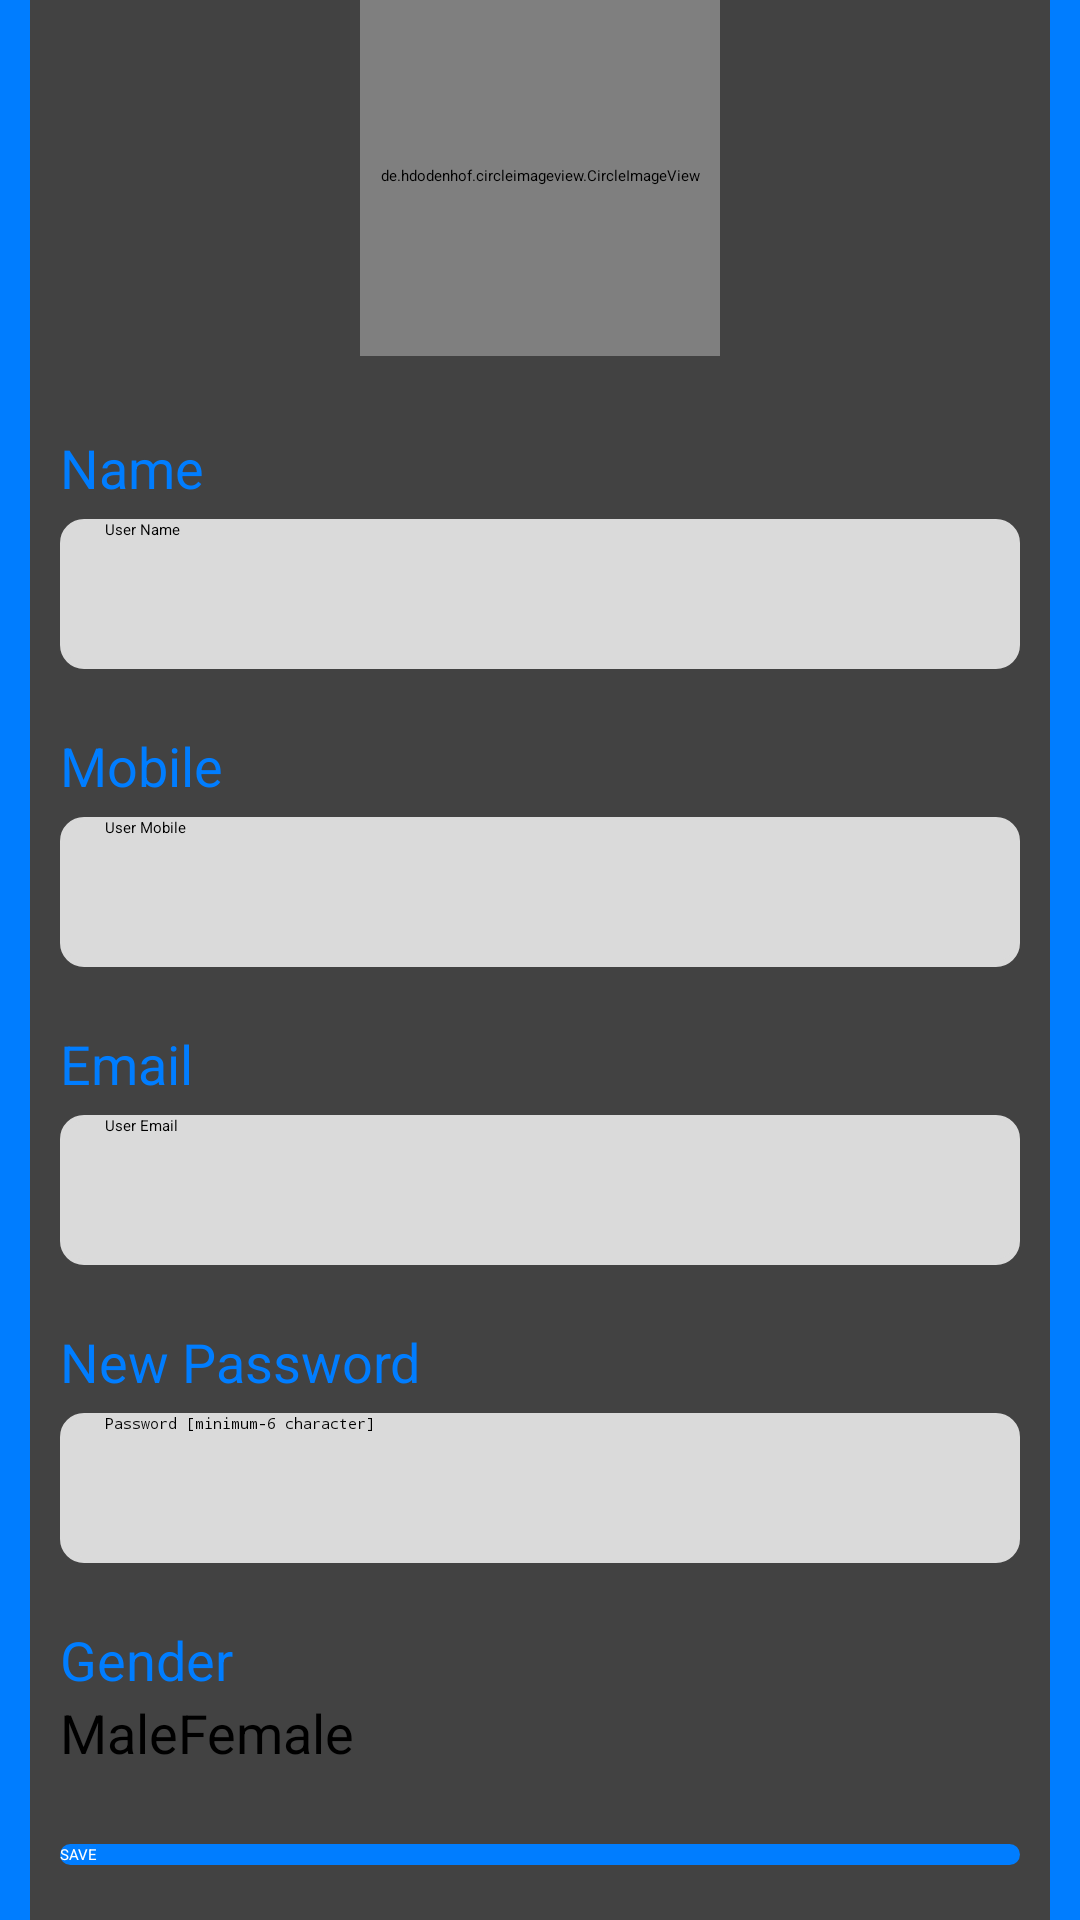

Write the Android layout XML for this screen, with the resource values it uses.
<!-- AndroidManifest.xml: application theme Theme.RaftaarQuiz -->
<!-- res/layout/activity_edit_profile.xml -->
<?xml version="1.0" encoding="utf-8"?>
<LinearLayout xmlns:android="http://schemas.android.com/apk/res/android"
    xmlns:app="http://schemas.android.com/apk/res-auto"
    xmlns:tools="http://schemas.android.com/tools"
    android:layout_width="match_parent"
    android:layout_height="wrap_content"
    android:background="@color/Blue_Dress"
    android:orientation="vertical"
    tools:context=".AllActivity.EditProfileActivity">

    <ScrollView
        android:layout_width="match_parent"
        android:layout_height="wrap_content">

        <LinearLayout
            android:layout_width="match_parent"
            android:layout_height="wrap_content"
            android:layout_gravity="center"
            android:orientation="vertical">

            <androidx.cardview.widget.CardView
                android:layout_width="match_parent"
                android:layout_height="wrap_content"
                android:layout_marginStart="10dp"
                android:layout_marginTop="25dp"
                android:layout_marginEnd="10dp"
                android:layout_marginBottom="25dp"
                app:cardCornerRadius="15dp"
                app:cardElevation="4dp">

                <LinearLayout
                    android:layout_width="match_parent"
                    android:layout_height="wrap_content"
                    android:orientation="vertical"
                    android:padding="10dp">

                    <de.hdodenhof.circleimageview.CircleImageView
                        android:id="@+id/profilePic"
                        android:layout_width="120dp"
                        android:layout_height="120dp"
                        android:layout_gravity="center"
                        android:layout_margin="5dp"
                        android:elevation="4dp"
                        android:src="@drawable/avatar"
                        app:civ_border_color="@color/blue"
                        app:civ_border_width="1dp"
                        app:civ_circle_background_color="@color/white" />

                    <TextView
                        android:layout_width="wrap_content"
                        android:layout_height="wrap_content"
                        android:layout_marginTop="20dp"
                        android:text="Name"
                        android:textColor="@color/Blue_Dress"
                        android:textSize="18sp" />

                    <RelativeLayout
                        android:layout_width="match_parent"
                        android:layout_height="50dp"
                        android:layout_marginTop="5dp"
                        android:background="@drawable/border_radius"
                        android:backgroundTint="#DADADA">

                        <EditText
                            android:id="@+id/username_edt"
                            android:layout_width="match_parent"
                            android:layout_height="match_parent"
                            android:background="@null"
                            android:hint="User Name"
                            android:inputType="text"
                            android:paddingHorizontal="15dp" />

                    </RelativeLayout>

                    <TextView
                        android:layout_width="wrap_content"
                        android:layout_height="wrap_content"
                        android:layout_marginTop="20dp"
                        android:text="Mobile"
                        android:textColor="@color/Blue_Dress"
                        android:textSize="18sp" />

                    <RelativeLayout
                        android:layout_width="match_parent"
                        android:layout_height="50dp"
                        android:layout_marginTop="5dp"
                        android:background="@drawable/border_radius"
                        android:backgroundTint="#DADADA">

                        <EditText
                            android:id="@+id/mobile_no"
                            android:layout_width="match_parent"
                            android:layout_height="match_parent"
                            android:background="@null"
                            android:hint="User Mobile"
                            android:inputType="number"
                            android:paddingHorizontal="15dp" />

                    </RelativeLayout>

                    <TextView
                        android:layout_width="wrap_content"
                        android:layout_height="wrap_content"
                        android:layout_marginTop="20dp"
                        android:text="Email"
                        android:textColor="@color/Blue_Dress"
                        android:textSize="18sp" />

                    <RelativeLayout
                        android:layout_width="match_parent"
                        android:layout_height="50dp"
                        android:layout_marginTop="5dp"
                        android:background="@drawable/border_radius"
                        android:backgroundTint="#DADADA">

                        <EditText
                            android:id="@+id/email_edt"
                            android:layout_width="match_parent"
                            android:layout_height="match_parent"
                            android:background="@null"
                            android:hint="User Email"
                            android:inputType="text"
                            android:paddingHorizontal="15dp" />

                    </RelativeLayout>

                    <TextView
                        android:layout_width="wrap_content"
                        android:layout_height="wrap_content"
                        android:layout_marginTop="20dp"
                        android:text="New Password"
                        android:textColor="@color/Blue_Dress"
                        android:textSize="18sp" />

                    <RelativeLayout
                        android:layout_width="match_parent"
                        android:layout_height="50dp"
                        android:layout_marginTop="5dp"
                        android:background="@drawable/border_radius"
                        android:backgroundTint="#DADADA">

                        <EditText
                            android:id="@+id/password"
                            android:layout_width="match_parent"
                            android:layout_height="match_parent"
                            android:background="@null"
                            android:hint="Password [minimum-6 character]"
                            android:inputType="textPassword"
                            android:paddingHorizontal="15dp" />

                    </RelativeLayout>

                    <TextView
                        android:layout_width="wrap_content"
                        android:layout_height="wrap_content"
                        android:layout_marginTop="20dp"
                        android:text="Gender"
                        android:textColor="@color/Blue_Dress"
                        android:textSize="18sp" />

                    <RadioGroup
                        android:layout_width="wrap_content"
                        android:layout_height="wrap_content"
                        android:orientation="horizontal">

                        <RadioButton
                            android:id="@+id/rb_male"
                            android:layout_width="wrap_content"
                            android:layout_height="wrap_content"
                            android:checked="true"
                            android:text="Male"
                            android:textSize="18sp" />

                        <RadioButton
                            android:id="@+id/rb_female"
                            android:layout_width="wrap_content"
                            android:layout_height="wrap_content"
                            android:text="Female"
                            android:textSize="18sp" />

                    </RadioGroup>

                    <Button
                        android:id="@+id/saveBtn"
                        android:layout_width="match_parent"
                        android:layout_height="wrap_content"
                        android:layout_marginTop="25dp"
                        android:layout_marginBottom="25dp"
                        android:background="@drawable/border_red"
                        android:backgroundTint="@color/blue"
                        android:text="SAVE"
                        android:textAllCaps="false"
                        android:textColor="@color/white" />

                    <ProgressBar
                        android:id="@+id/progress_circular"
                        android:layout_width="match_parent"
                        android:layout_height="wrap_content"
                        android:textColor="@color/white"
                        android:visibility="gone" />

                </LinearLayout>

            </androidx.cardview.widget.CardView>

        </LinearLayout>

    </ScrollView>

</LinearLayout>
<!-- resources referenced by this layout -->
<resources>
  <color name="Blue_Dress">#007DFF</color>
  <color name="blue">#007DFF</color>
  <color name="white">#FFFFFFFF</color>
  <!-- drawable avatar: png bitmap (drawable, 17002 bytes) -->
  <!-- drawable border_radius (drawable-v24) -->
  <?xml version="1.0" encoding="utf-8"?>
  <shape xmlns:android="http://schemas.android.com/apk/res/android">
      <stroke
          android:width="2dp"
          android:color="#7CB6F3" />
      <solid android:color="#fff" />
      <corners android:radius="7dp" />
  </shape>
  <!-- drawable border_red (drawable) -->
  <?xml version="1.0" encoding="utf-8"?>
  <shape xmlns:android="http://schemas.android.com/apk/res/android">
  
      <solid android:color="#E80000" />
      <corners android:radius="25dp" />
  </shape>
  <style name="Theme.RaftaarQuiz" parent="Theme.MaterialComponents.Light.NoActionBar">
          
          <item name="colorPrimary">@color/purple_500</item>
          <item name="colorPrimaryVariant">@color/blue</item>
          <item name="colorOnPrimary">@color/white</item>
          
          <item name="colorSecondary">@color/teal_200</item>
          <item name="colorSecondaryVariant">@color/teal_700</item>
          <item name="colorOnSecondary">@color/black</item>
          
          <item name="android:statusBarColor">?attr/colorPrimaryVariant</item>
          
      </style>
  <color name="purple_500">#FF6200EE</color>
  <color name="teal_200">#FF03DAC5</color>
  <color name="teal_700">#FF018786</color>
  <color name="black">#FF000000</color>
</resources>
